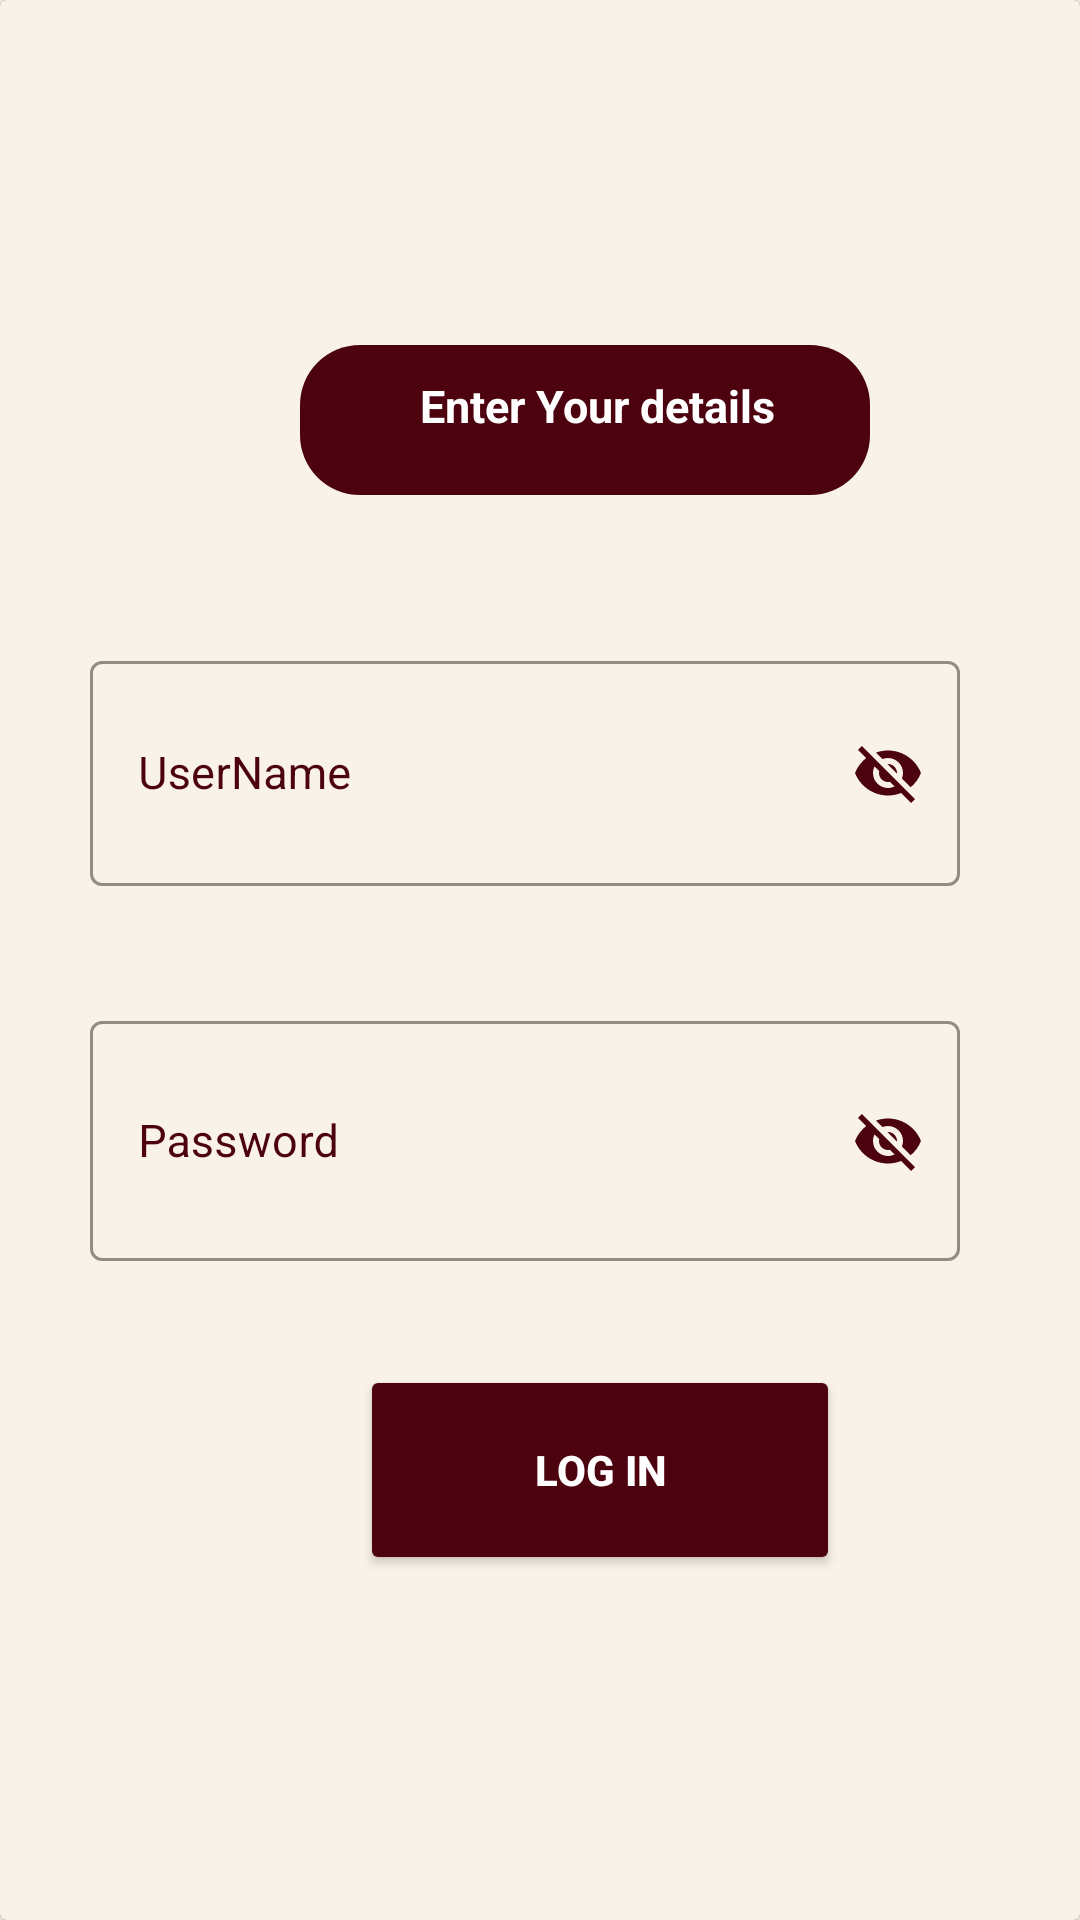

Reconstruct the res/layout file that produces this screen, plus the resources it refers to.
<!-- AndroidManifest.xml: application theme Theme.Heels -->
<!-- res/layout/activity_log_in.xml -->
<androidx.constraintlayout.widget.ConstraintLayout
    xmlns:android="http://schemas.android.com/apk/res/android"
    xmlns:app="http://schemas.android.com/apk/res-auto"
    android:layout_width="match_parent"
    android:layout_height="match_parent"
    android:background="@color/white">
    <androidx.cardview.widget.CardView
        android:layout_width="match_parent"
        android:layout_height="match_parent"
        app:cardBackgroundColor="@color/black"
        app:layout_constraintTop_toTopOf="parent"
        app:layout_constraintEnd_toEndOf="parent"
        app:layout_constraintStart_toStartOf="parent"
        app:layout_constraintBottom_toBottomOf="parent">
        <androidx.constraintlayout.widget.ConstraintLayout
            android:layout_width="match_parent"
            android:layout_height="match_parent">
            <ImageView
                android:layout_width="match_parent"
                android:layout_height="match_parent"
                android:background="#F8F2E8"
                app:layout_constraintTop_toTopOf="parent"
                app:layout_constraintBottom_toBottomOf="parent"

                />

            <TextView
                android:id="@+id/login"
                android:layout_width="190dp"
                android:layout_height="50dp"
                android:layout_marginStart="100dp"
                android:layout_marginTop="115dp"
                android:text="Enter Your details"
                android:paddingLeft="40dp"

                android:paddingTop="10dp"
                android:textStyle="bold"
                android:textSize="15sp"
                android:background="@drawable/shapelogin"
                android:textColor="@color/white"
                app:layout_constraintTop_toTopOf="parent"
                app:layout_constraintStart_toStartOf="parent"/>
            <com.google.android.material.textfield.TextInputLayout
                android:id="@+id/usernameLayout"
                android:layout_width="300dp"
                android:layout_height="90dp"
                android:layout_marginTop="50dp"
                android:textColor="#4C020F"
                android:textColorHint="#4C020F"
                android:textSize="20sp"
                app:hintTextColor="#4C020F"
                app:endIconMode="password_toggle"
                style="@style/Widget.MaterialComponents.TextInputLayout.OutlinedBox"
                app:boxStrokeColor="#4C020F"
                app:endIconTint="#4C020F"
                app:layout_constraintTop_toBottomOf="@+id/login"
                app:layout_constraintStart_toStartOf="parent"
                app:layout_constraintEnd_toEndOf="parent">
                <com.google.android.material.textfield.TextInputEditText
                    android:id="@+id/username"
                    android:layout_width="290dp"
                    android:layout_height="75dp"
                    android:hint="UserName"

                    android:textColor="#4C020F"
                    android:textColorHint="#4C020F"
                    android:textSize="15sp"
                    app:layout_constraintTop_toBottomOf="@+id/login"
                    app:layout_constraintStart_toStartOf="parent"
                    app:layout_constraintEnd_toEndOf="parent"/>
            </com.google.android.material.textfield.TextInputLayout>

            <com.google.android.material.textfield.TextInputLayout
                android:id="@+id/passwordLayout"
                android:layout_width="300dp"
                android:layout_height="90dp"
                android:layout_marginTop="30dp"
                android:textColor="#4C020F"
                android:textColorHint="#4C020F"
                android:textSize="20sp"
                app:endIconMode="password_toggle"
                app:hintTextColor="#4C020F"
                app:endIconTint="#4C020F"
                style="@style/Widget.MaterialComponents.TextInputLayout.OutlinedBox"
                app:boxStrokeColor="#4C020F"
                app:layout_constraintTop_toBottomOf="@id/usernameLayout"
                app:layout_constraintStart_toStartOf="parent"
                app:layout_constraintEnd_toEndOf="parent">
                <com.google.android.material.textfield.TextInputEditText
                    android:id="@+id/password"
                    android:layout_width="290dp"
                    android:layout_height="80dp"
                    android:hint="Password"
                    android:textColor="#4C020F"
                    android:textColorHint="#4C020F"
                    android:textSize="15sp"
                    app:layout_constraintTop_toBottomOf="@+id/username"
                    app:layout_constraintStart_toStartOf="parent"/>
            </com.google.android.material.textfield.TextInputLayout>
            <Button
                android:id="@+id/login1"
                android:layout_width="160dp"
                android:layout_height="70dp"
               android:layout_marginTop="30dp"
                android:layout_marginStart="120dp"
                android:backgroundTint="#4C020F"
                android:textColor="@color/white"
                android:text="Log in"
                android:textStyle="bold"
                app:layout_constraintTop_toBottomOf="@+id/passwordLayout"
                app:layout_constraintStart_toStartOf="parent"
               />

        </androidx.constraintlayout.widget.ConstraintLayout>

    </androidx.cardview.widget.CardView>

</androidx.constraintlayout.widget.ConstraintLayout>
<!-- resources referenced by this layout -->
<resources>
  <!-- drawable shapelogin (drawable) -->
  <?xml version="1.0" encoding="utf-8"?>
  <shape xmlns:android="http://schemas.android.com/apk/res/android">
  
      <corners
          android:radius="20dp"
          />
      <solid
          android:color="#4C020F"
          />
  
  </shape>
  <style name="Theme.Heels" parent="Base.Theme.Heels" />
  <style name="Base.Theme.Heels" parent="Theme.Material3.DayNight.NoActionBar">
          
          
      </style>
  <!-- not gathered from this repository: default colours our renderer supplied (Android Studio template values) -->
  <color name="black">#FF000000</color>
  <color name="white">#FFFFFFFF</color>
</resources>
